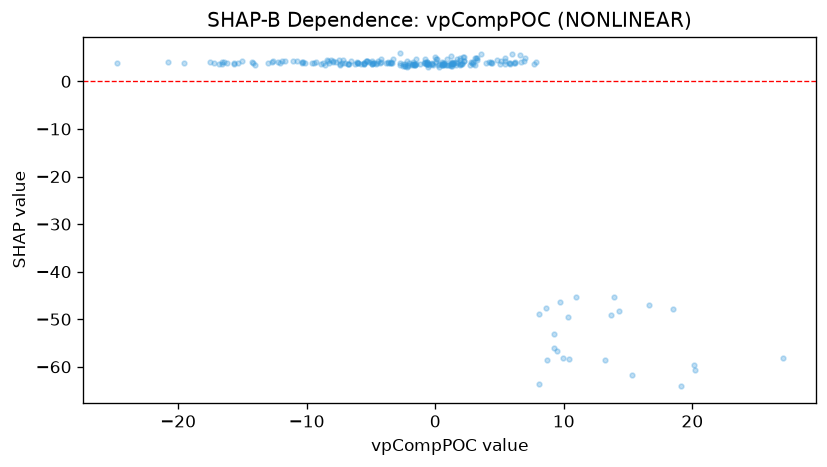

The file beside this chart, header and first rows:
feature_value, shap_value
-0.8862, 3.855
-2.364, 3.746
9.235, -53.17
13.87, -45.33
-4.948, 3.686
-7.417, 3.496
-0.5437, 3.119
-4.211, 4.116
-6.775, 3.557
0.6456, 3.658
-0.5763, 3.597
0.5795, 3.514
-2.709, 3.84
-2.153, 3.39
-2.49, 3.21
-15.65, 3.734
-13.01, 3.816
-12.26, 4.117
-14.27, 4.158
-8.337, 4.203
1.279, 4.017
3.217, 4.95
6.115, 3.854
4.422, 3.83
-4.273, 3.885
-2.199, 2.964
-15.65, 3.81
-13.99, 3.424
-16.55, 4.012
-15.35, 3.785
-5.524, 3.716
1.179, 3.529
0.5835, 3.959
0.03654, 4.018
0.7677, 3.507
6.904, 4.303
-2.39, 3.322
-2.166, 4.177
-5.98, 3.831
-3.433, 3.808
1.956, 3.731
1.31, 3.584
-6.693, 3.725
-6.59, 4.3
-10.35, 4.09
-0.6735, 4.02
2.81, 4.11
1.281, 3.953
-6.012, 3.819
-2.749, 5.867
-3.656, 3.77
-1.811, 3.4
-5.285, 4.214
-0.6111, 4.001
2.132, 5.119
0.2657, 3.052
2.227, 4.183
-0.7439, 3.606
-1.594, 3.457
-0.2548, 3.721
... 174 more rows
